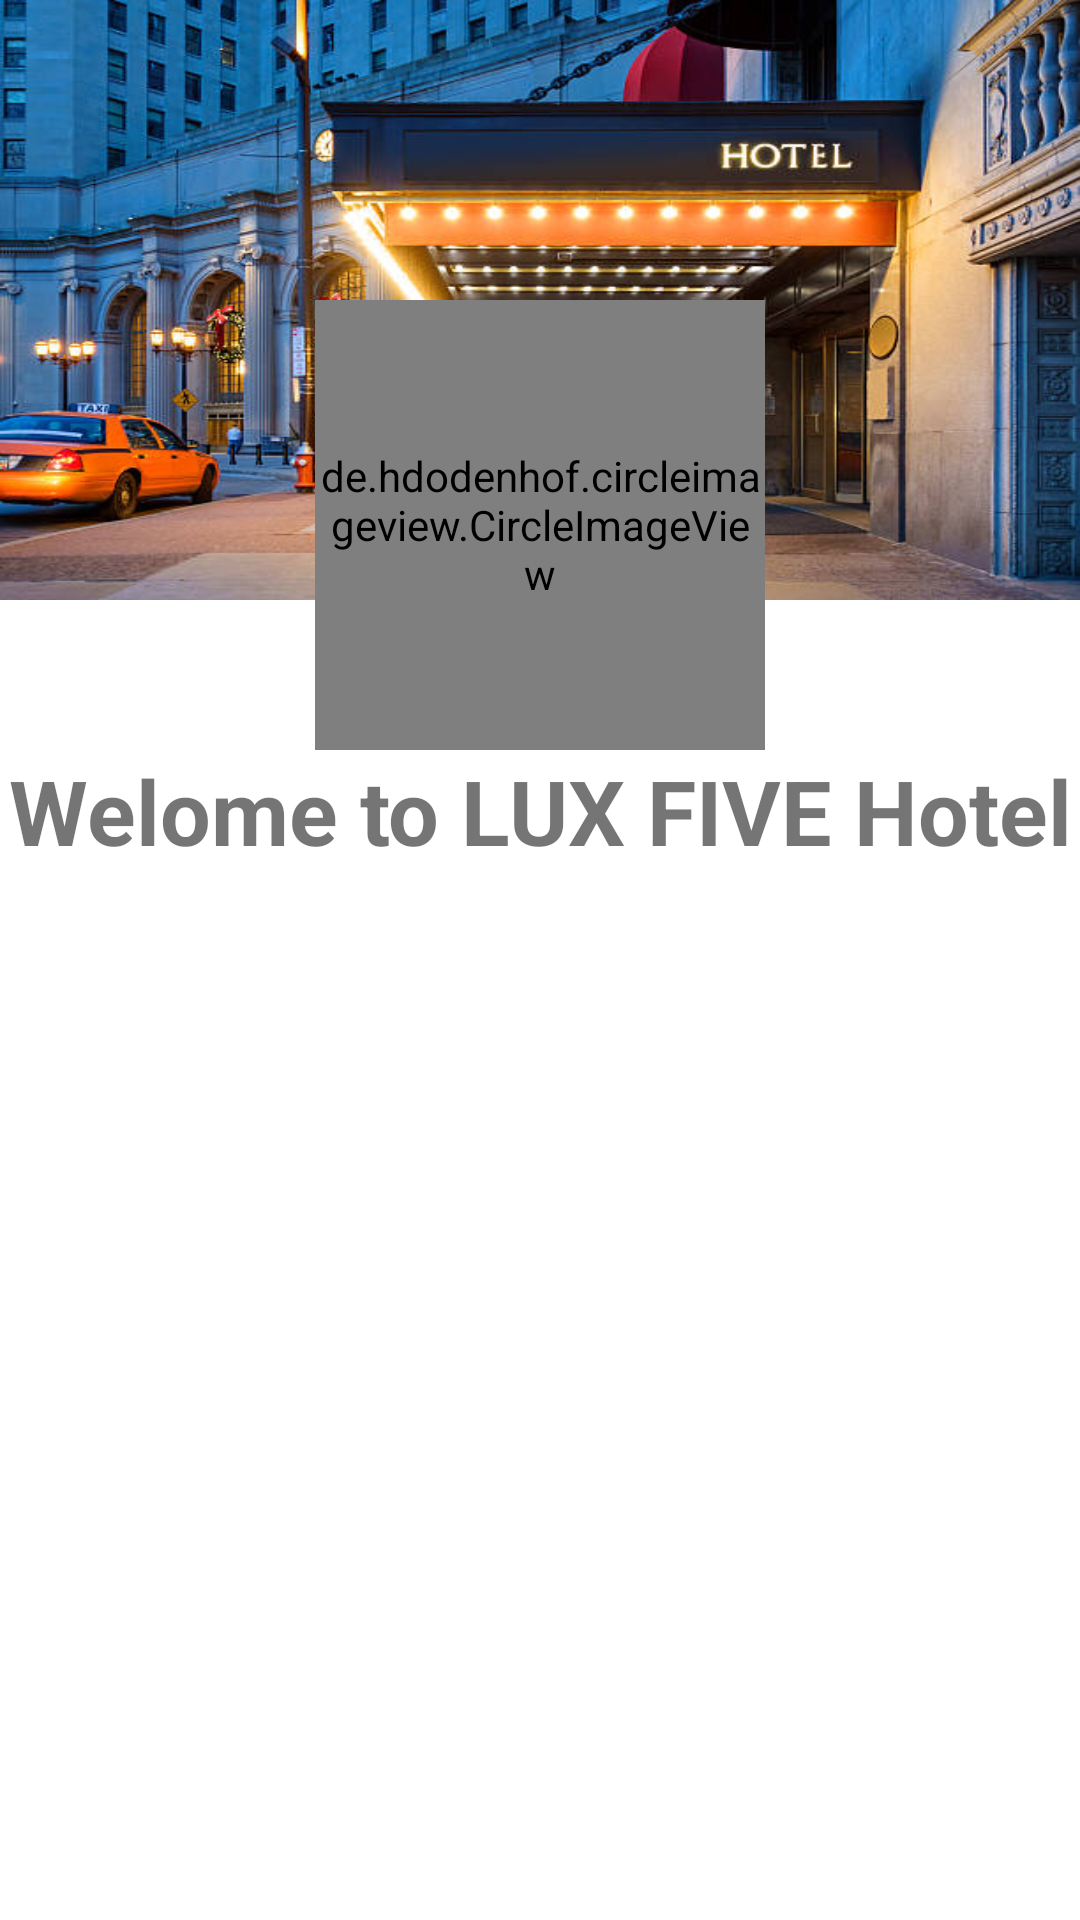

Produce the Android XML layout that renders to this screen, including the resource entries it uses.
<!-- AndroidManifest.xml: application theme Theme.MyApplication -->
<!-- res/layout/title_navigation.xml -->
<?xml version="1.0" encoding="utf-8"?>
<RelativeLayout xmlns:android="http://schemas.android.com/apk/res/android"
    android:layout_width="match_parent"
    android:layout_height="wrap_content"
    xmlns:app="http://schemas.android.com/apk/res-auto">
    <FrameLayout
        android:layout_width="match_parent"
        android:layout_height="match_parent">
    <FrameLayout
        android:layout_width="match_parent"
        android:background="@drawable/hotel_back_ground"
        android:layout_height="200dp">
    </FrameLayout>
        <de.hdodenhof.circleimageview.CircleImageView
            android:id="@+id/title_navigation_img"
            android:layout_marginTop="100dp"
            android:layout_gravity="center_horizontal"
            android:layout_width="150dp"
            android:layout_height="150dp"
            android:src="@drawable/user"/>
        <TextView
            android:id="@+id/title_navigation_text"
            android:layout_marginTop="250dp"
            android:gravity="center_horizontal"
            android:layout_width="match_parent"
            android:textSize="30dp"
            android:text="Welome to LUX FIVE Hotel"
            android:textStyle="bold"
            android:layout_height="wrap_content"/>
    </FrameLayout>

</RelativeLayout>
<!-- resources referenced by this layout -->
<resources>
  <!-- drawable hotel_back_ground: png bitmap (drawable, 595872 bytes) -->
  <style name="Theme.MyApplication" parent="Theme.MaterialComponents.DayNight.DarkActionBar">
          
          <item name="colorPrimary">#D55228</item>
          <item name="colorPrimaryVariant">#D55228</item>
          <item name="colorOnPrimary">@color/white</item>
          
          <item name="colorSecondary">@color/teal_200</item>
          <item name="colorSecondaryVariant">@color/teal_700</item>
          <item name="colorOnSecondary">@color/black</item>
          
          <item name="android:statusBarColor">?attr/colorPrimaryVariant</item>
          
      </style>
  <color name="white">#FFFFFFFF</color>
  <color name="teal_200">#FF03DAC5</color>
  <color name="teal_700">#FF018786</color>
  <color name="black">#FF000000</color>
</resources>
